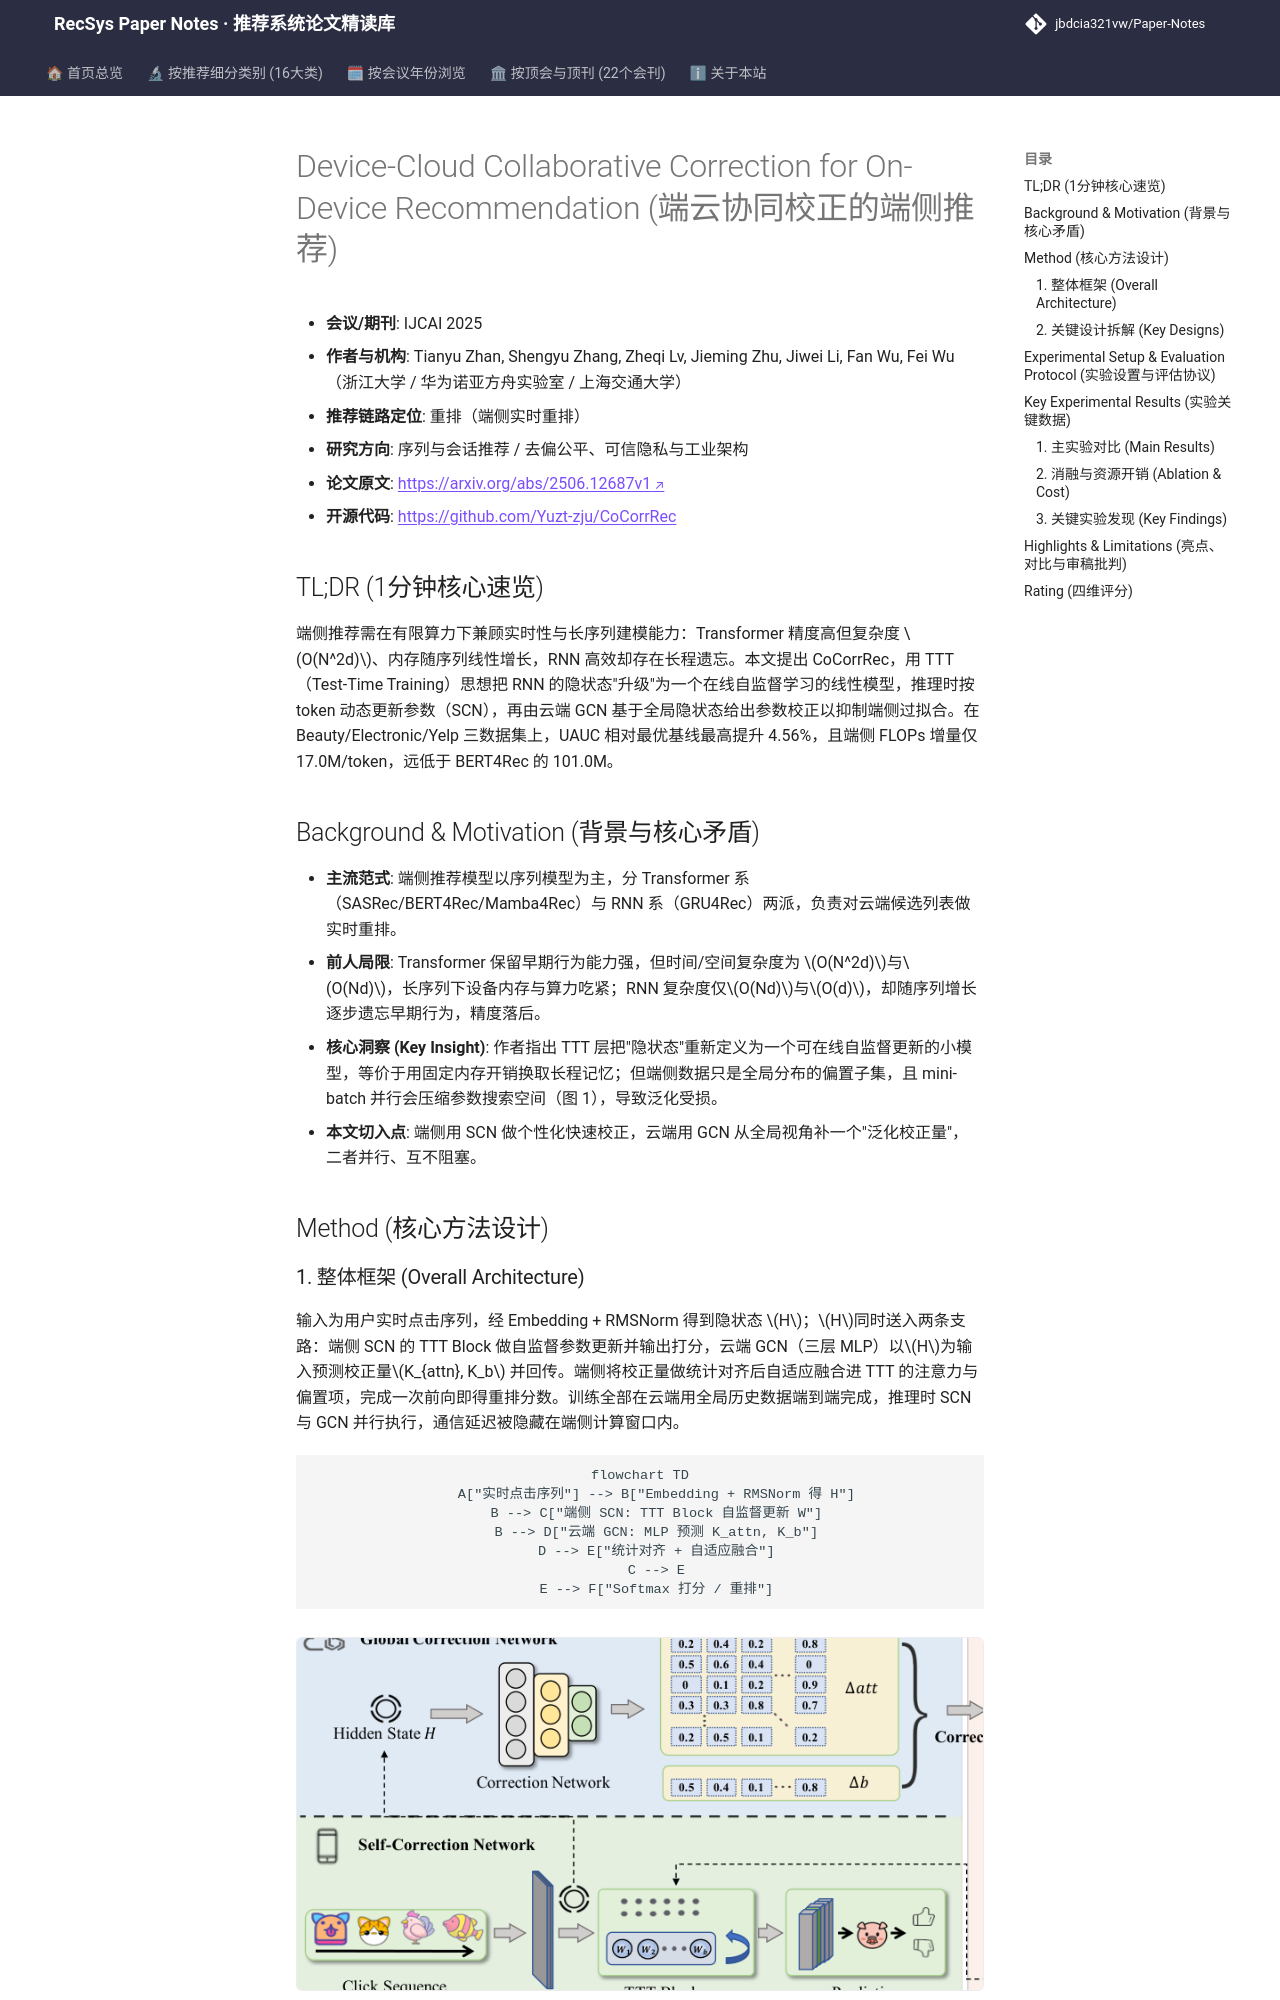

repository: jbdcia321vw/Paper-Notes · page: venues/IJCAI/2025/sequential_rec/device_cloud_collaborative_correction_for_on_device_recommendation/index.html · generator: mkdocs

---
title: "[Paper Note] Device-Cloud Collaborative Correction for On-Device Recommendation"
description: "[IJCAI 2025][序列与会话推荐] 端侧 TTT 自校正网络 + 云端全局校正网络，以 RNN 级开销逼近 Transformer 精度，UAUC 最高提升 4.56%。"
tags:
  - IJCAI 2025
  - 序列与会话推荐
  - 重排
  - Test-Time Training
  - 端云协同
  - 参数校正
date: 2026-11-14
venue: IJCAI
year: 2025
paper_url: "https://arxiv.org/abs/2506.12687"
code_url: "https://github.com/Yuzt-zju/CoCorrRec"
categories:
  - sequential_rec
  - debias_fairness_industrial
---

# Device-Cloud Collaborative Correction for On-Device Recommendation (端云协同校正的端侧推荐)

- **会议/期刊**: IJCAI 2025
- **作者与机构**: Tianyu Zhan, Shengyu Zhang, Zheqi Lv, Jieming Zhu, Jiwei Li, Fan Wu, Fei Wu（浙江大学 / 华为诺亚方舟实验室 / 上海交通大学）
- **推荐链路定位**: 重排（端侧实时重排）
- **研究方向**: 序列与会话推荐 / 去偏公平、可信隐私与工业架构
- **论文原文**: [https://arxiv.org/abs/2506.12687v1](https://arxiv.org/abs/2506.12687v1)
- **开源代码**: [https://github.com/Yuzt-zju/CoCorrRec](https://github.com/Yuzt-zju/CoCorrRec)

## TL;DR (1分钟核心速览)

端侧推荐需在有限算力下兼顾实时性与长序列建模能力：Transformer 精度高但复杂度 $O(N^2d)$、内存随序列线性增长，RNN 高效却存在长程遗忘。本文提出 CoCorrRec，用 TTT（Test-Time Training）思想把 RNN 的隐状态"升级"为一个在线自监督学习的线性模型，推理时按 token 动态更新参数（SCN），再由云端 GCN 基于全局隐状态给出参数校正以抑制端侧过拟合。在 Beauty/Electronic/Yelp 三数据集上，UAUC 相对最优基线最高提升 4.56%，且端侧 FLOPs 增量仅 17.0M/token，远低于 BERT4Rec 的 101.0M。

## Background & Motivation (背景与核心矛盾)

- **主流范式**: 端侧推荐模型以序列模型为主，分 Transformer 系（SASRec/BERT4Rec/Mamba4Rec）与 RNN 系（GRU4Rec）两派，负责对云端候选列表做实时重排。
- **前人局限**: Transformer 保留早期行为能力强，但时间/空间复杂度为 $O(N^2d)$与$O(Nd)$，长序列下设备内存与算力吃紧；RNN 复杂度仅$O(Nd)$与$O(d)$，却随序列增长逐步遗忘早期行为，精度落后。
- **核心洞察 (Key Insight)**: 作者指出 TTT 层把"隐状态"重新定义为一个可在线自监督更新的小模型，等价于用固定内存开销换取长程记忆；但端侧数据只是全局分布的偏置子集，且 mini-batch 并行会压缩参数搜索空间（图 1），导致泛化受损。
- **本文切入点**: 端侧用 SCN 做个性化快速校正，云端用 GCN 从全局视角补一个"泛化校正量"，二者并行、互不阻塞。

## Method (核心方法设计)

### 1. 整体框架 (Overall Architecture)

输入为用户实时点击序列，经 Embedding + RMSNorm 得到隐状态 $H$；$H$同时送入两条支路：端侧 SCN 的 TTT Block 做自监督参数更新并输出打分，云端 GCN（三层 MLP）以$H$为输入预测校正量$K_{attn}, K_b$ 并回传。端侧将校正量做统计对齐后自适应融合进 TTT 的注意力与偏置项，完成一次前向即得重排分数。训练全部在云端用全局历史数据端到端完成，推理时 SCN 与 GCN 并行执行，通信延迟被隐藏在端侧计算窗口内。

```mermaid
flowchart TD
    A["实时点击序列"] --> B["Embedding + RMSNorm 得 H"]
    B --> C["端侧 SCN: TTT Block 自监督更新 W"]
    B --> D["云端 GCN: MLP 预测 K_attn, K_b"]
    D --> E["统计对齐 + 自适应融合"]
    C --> E
    E --> F["Softmax 打分 / 重排"]
```

<figure class="paper-figure" markdown="span">
  ![图2：CoCorrRec 概览。(a) 描述 CoCorrRec 推理流程，端侧 SCN 将 H 上传至云端 GCN，随后下载其生成的校正。(b) 描述设备端校正的细节。(c) 描述云端利用从海量设备收集的全局数据进行预训练的过程。](../../../../assets/papers/2506.12687v1/figure_2.png)<figcaption>图2：CoCorrRec 概览。(a) 描述 CoCorrRec 推理流程，端侧 SCN 将 H 上传至云端 GCN，随后下载其生成的校正。(b) 描述设备端校正的细节。(c) 描述云端利用从海量设备收集的全局数据进行预训练的过程。</figcaption>
</figure>
